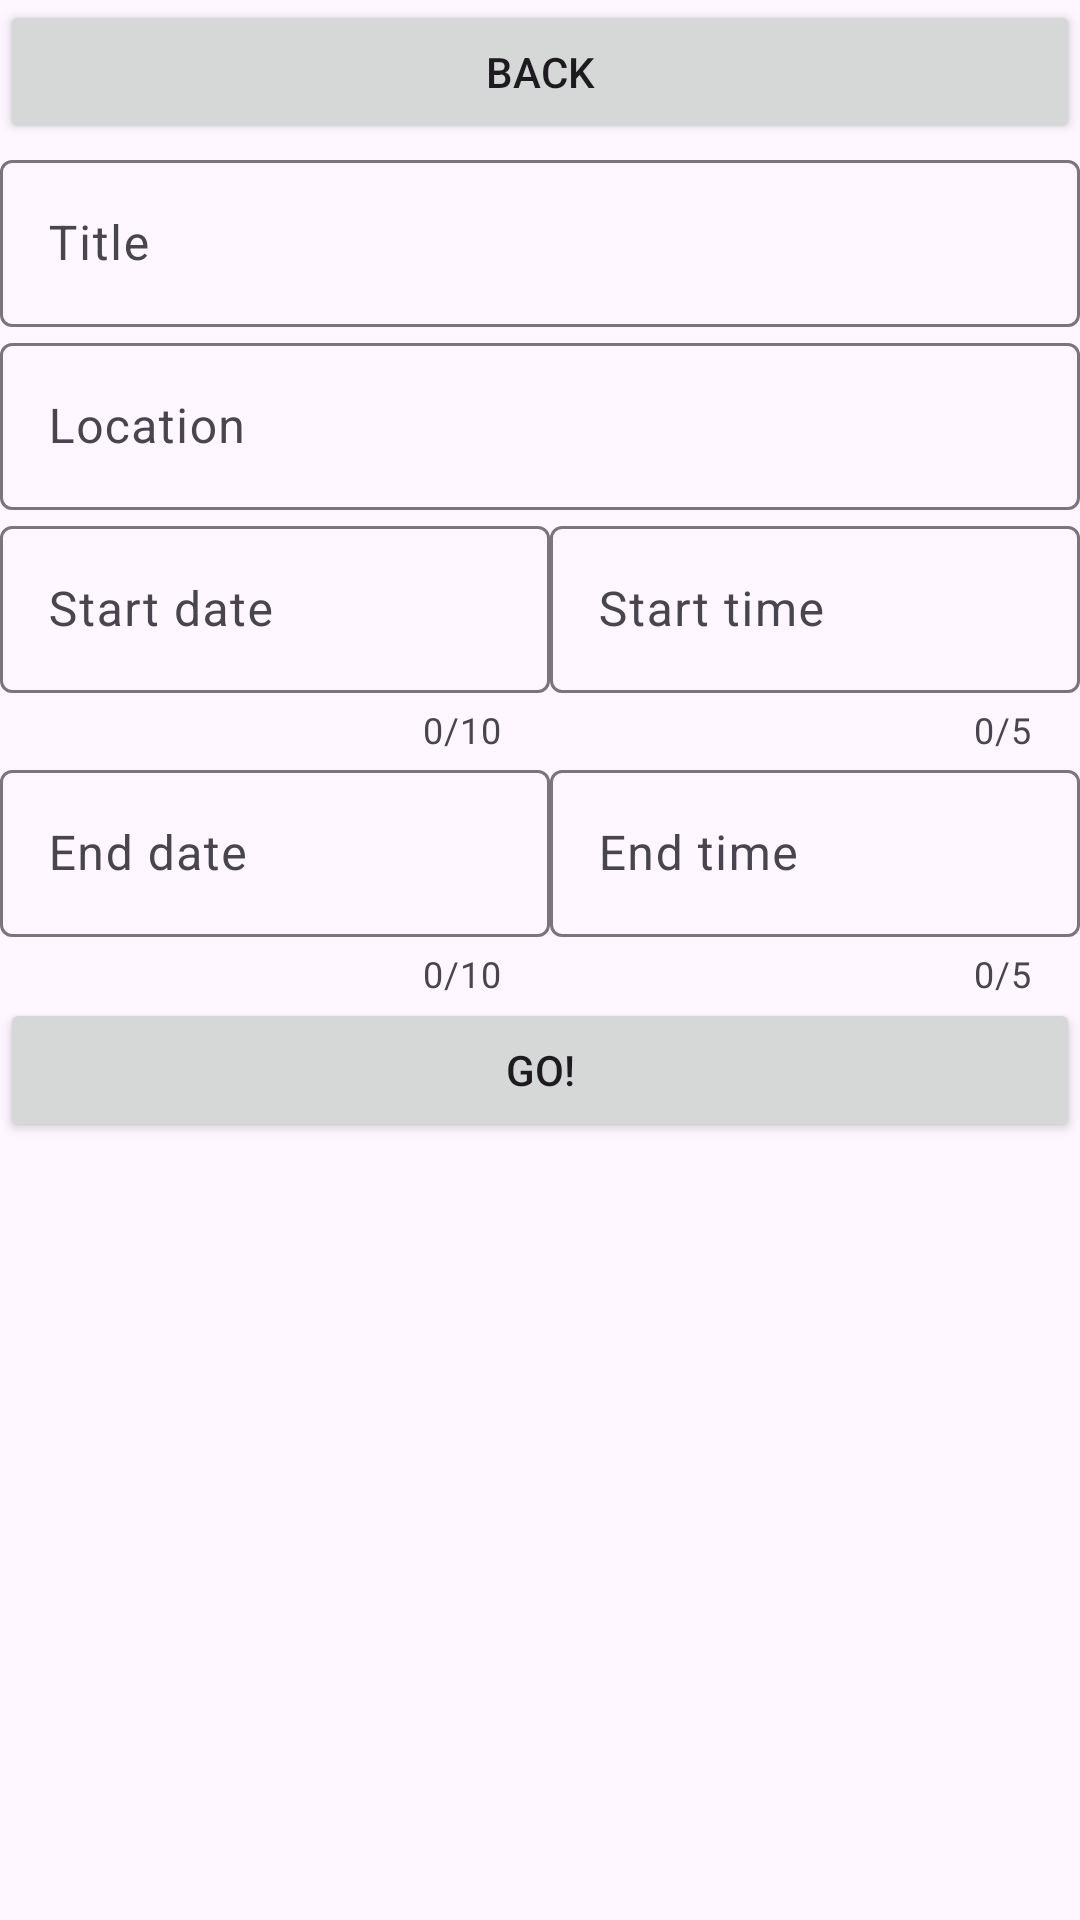

Layout XML and referenced resources for this Android screen:
<!-- AndroidManifest.xml: application theme Theme.Intent_CS426 -->
<!-- res/layout/activity_calendar.xml -->
<?xml version="1.0" encoding="utf-8"?>
<GridLayout xmlns:android="http://schemas.android.com/apk/res/android"
    xmlns:app="http://schemas.android.com/apk/res-auto"
    xmlns:tools="http://schemas.android.com/tools"
    android:layout_width="match_parent"
    android:layout_height="match_parent"
    tools:context=".MapsActivity"
    android:orientation="vertical"
    android:columnCount="1"
    android:rowCount="1">

    <LinearLayout
        android:layout_width="match_parent"
        android:layout_height="match_parent"
        android:orientation="vertical">

        <Button
            android:id="@+id/btnBack"
            android:layout_width="match_parent"
            android:layout_height="wrap_content"
            android:text="Back" />

        <com.google.android.material.textfield.TextInputLayout
            android:layout_width="match_parent"
            android:layout_height="wrap_content"
            app:hintEnabled="true">
            <com.google.android.material.textfield.TextInputEditText
                android:layout_width="match_parent"
                android:layout_height="match_parent"
                android:hint="Title"
                android:inputType="text"
                android:id="@+id/editTitle"/>
        </com.google.android.material.textfield.TextInputLayout>

        <com.google.android.material.textfield.TextInputLayout
            android:layout_width="match_parent"
            android:layout_height="wrap_content"
            app:hintEnabled="true">
            <com.google.android.material.textfield.TextInputEditText
                android:layout_width="match_parent"
                android:layout_height="match_parent"
                android:hint="Location"
                android:inputType="text"
                android:id="@+id/editLocation"/>
        </com.google.android.material.textfield.TextInputLayout>

        <LinearLayout
            android:layout_width="match_parent"
            android:layout_height="wrap_content"
            android:orientation="horizontal">

            <com.google.android.material.textfield.TextInputLayout
                android:layout_width="wrap_content"
                android:layout_height="wrap_content"
                app:hintEnabled="true"
                app:errorEnabled="true"
                android:layout_gravity="left"
                android:layout_weight="1"
                app:counterMaxLength="10"
                app:counterEnabled="true">
                <com.google.android.material.textfield.TextInputEditText
                    android:layout_width="match_parent"
                    android:layout_height="match_parent"
                    android:hint="Start date"
                    android:inputType="date"
                    android:id="@+id/editStartDate"/>
            </com.google.android.material.textfield.TextInputLayout>

            <com.google.android.material.textfield.TextInputLayout
                android:layout_width="wrap_content"
                android:layout_height="wrap_content"
                app:hintEnabled="true"
                app:errorEnabled="true"
                android:layout_gravity="right"
                android:layout_weight="1"
                app:counterMaxLength="5"
                app:counterEnabled="true">
                <com.google.android.material.textfield.TextInputEditText
                    android:layout_width="match_parent"
                    android:layout_height="match_parent"
                    android:hint="Start time"
                    android:inputType="time"
                    android:id="@+id/editStartTime"/>
            </com.google.android.material.textfield.TextInputLayout>
        </LinearLayout>

        <LinearLayout
            android:layout_width="match_parent"
            android:layout_height="wrap_content"
            android:orientation="horizontal">

            <com.google.android.material.textfield.TextInputLayout
                android:layout_width="wrap_content"
                android:layout_height="wrap_content"
                app:hintEnabled="true"
                app:errorEnabled="true"
                android:layout_gravity="left"
                android:layout_weight="1"
                app:counterMaxLength="10"
                app:counterEnabled="true">
                <com.google.android.material.textfield.TextInputEditText
                    android:layout_width="match_parent"
                    android:layout_height="match_parent"
                    android:hint="End date"
                    android:inputType="date"
                    android:id="@+id/editEndDate"/>
            </com.google.android.material.textfield.TextInputLayout>

            <com.google.android.material.textfield.TextInputLayout
                android:layout_width="wrap_content"
                android:layout_height="wrap_content"
                app:hintEnabled="true"
                app:errorEnabled="true"
                android:layout_gravity="right"
                android:layout_weight="1"
                app:counterMaxLength="5"
                app:counterEnabled="true">
                <com.google.android.material.textfield.TextInputEditText
                    android:layout_width="match_parent"
                    android:layout_height="match_parent"
                    android:hint="End time"
                    android:inputType="time"
                    android:id="@+id/editEndTime"/>
            </com.google.android.material.textfield.TextInputLayout>
        </LinearLayout>

        <Button
            android:id="@+id/btnGo"
            android:layout_width="match_parent"
            android:layout_height="wrap_content"
            android:text="GO!" />

    </LinearLayout>

</GridLayout>
<!-- resources referenced by this layout -->
<resources>
  <style name="Theme.Intent_CS426" parent="Base.Theme.Intent_CS426" />
  <style name="Base.Theme.Intent_CS426" parent="Theme.Material3.DayNight.NoActionBar">
          
          
      </style>
</resources>
